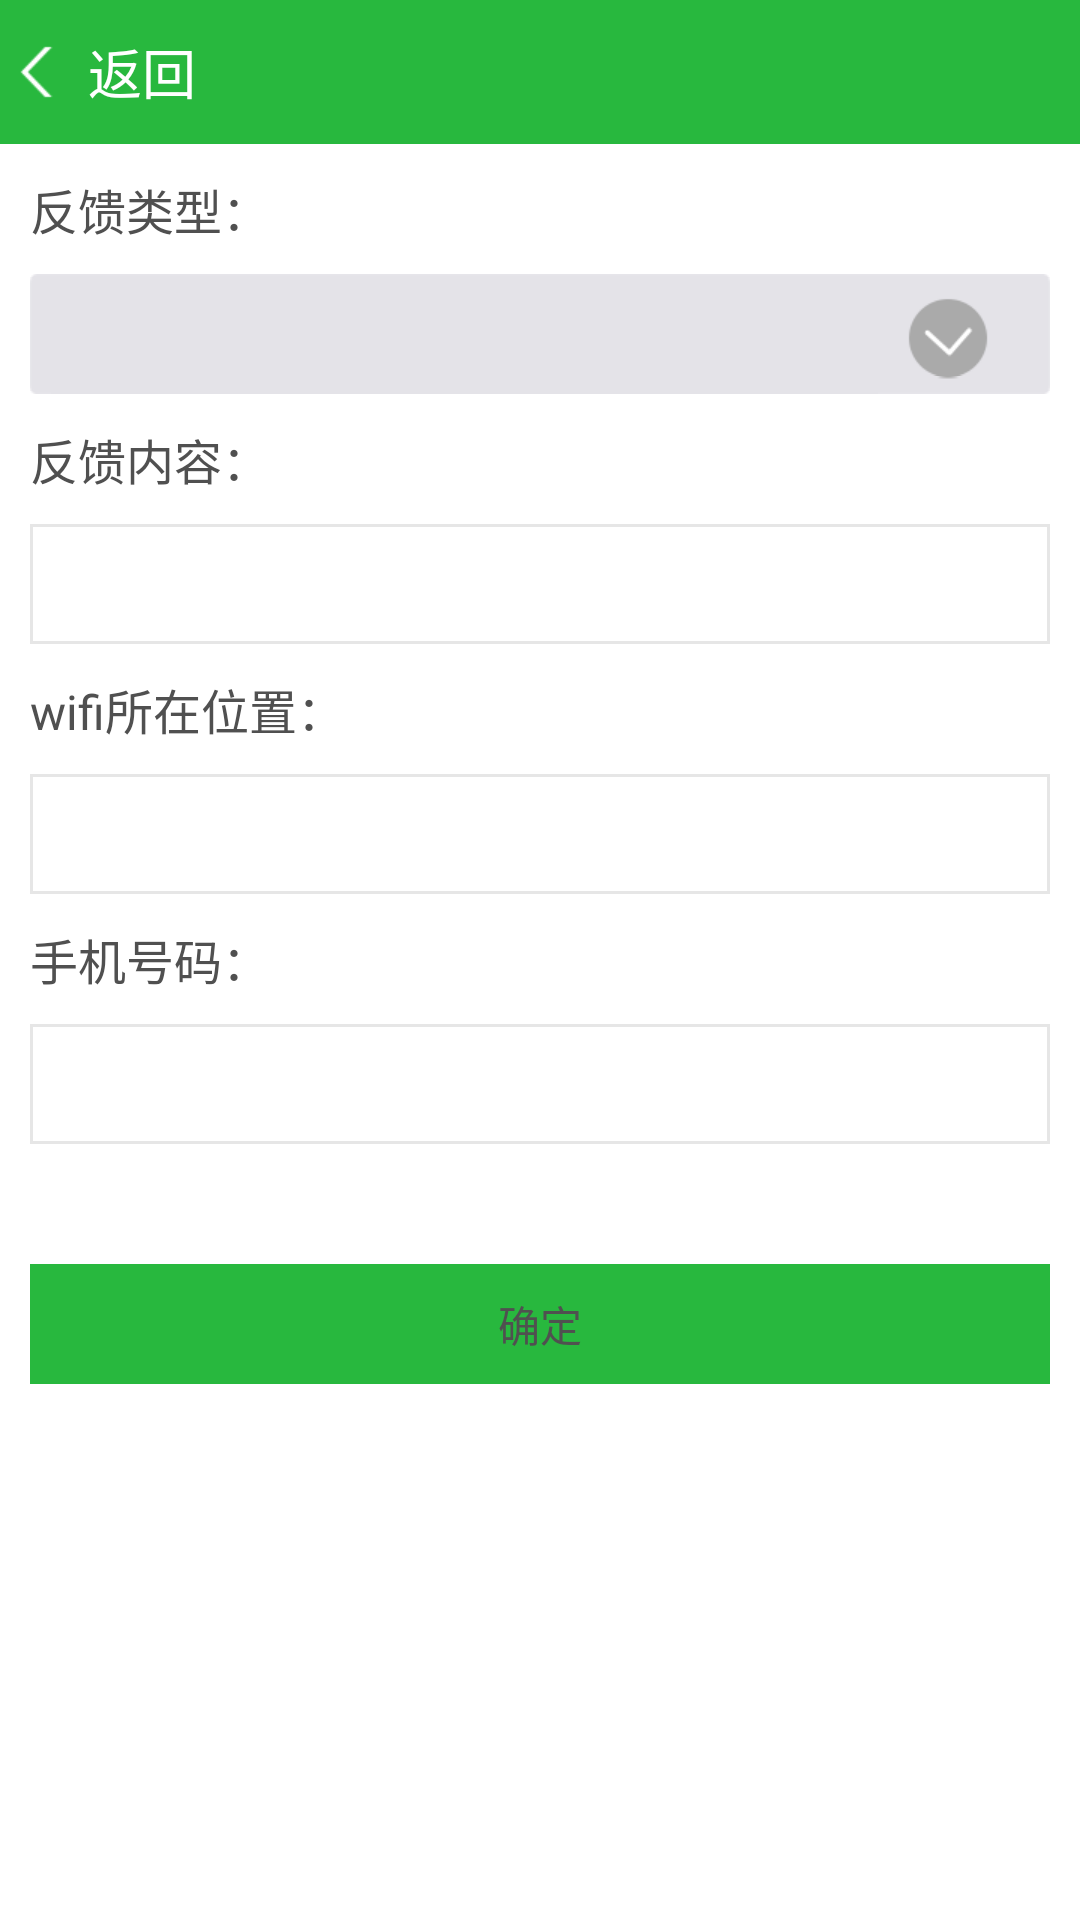

This screen was rendered from an Android layout file. Write that file and the resources it references.
<!-- AndroidManifest.xml: application theme app_theme -->
<!-- res/layout/activity_suggestion.xml -->
<?xml version="1.0" encoding="utf-8"?>
<LinearLayout xmlns:android="http://schemas.android.com/apk/res/android"
    android:layout_width="match_parent"
    android:layout_height="match_parent"
    android:background="@color/app_top_bg"
    android:clipToPadding="true"
    android:fitsSystemWindows="true"
    android:orientation="vertical" >

    <include
        android:id="@+id/top"
        layout="@layout/top_title" />

    <ScrollView
        android:id="@+id/scrollView1"
        android:layout_width="match_parent"
        android:layout_height="match_parent"
        android:background="@color/white"
        android:overScrollMode="never" >

        <LinearLayout
            android:layout_width="match_parent"
            android:layout_height="match_parent"
            android:background="@color/white"
            android:orientation="vertical" >

            <TextView
                android:id="@+id/textView1"
                android:layout_width="wrap_content"
                android:layout_height="wrap_content"
                android:layout_marginLeft="10dp"
                android:layout_marginRight="10dp"
                android:layout_marginTop="10dp"
                android:text="@string/sug_ont"
                android:textColor="@color/app_text"
                android:textSize="@dimen/app_16" />

            <TextView
                android:id="@+id/spinner1"
                android:layout_width="match_parent"
                android:layout_height="40dp"
                android:layout_marginLeft="10dp"
                android:layout_marginRight="10dp"
                android:layout_marginTop="10dp"
                android:background="@drawable/spinnergray"
                android:gravity="center_vertical"
                android:paddingLeft="10dp"
                android:paddingRight="60dp"
                android:textColor="@color/app_text"
                android:textSize="@dimen/app_16" />

            <TextView
                android:id="@+id/textView2"
                android:layout_width="wrap_content"
                android:layout_height="wrap_content"
                android:layout_marginLeft="10dp"
                android:layout_marginRight="10dp"
                android:layout_marginTop="10dp"
                android:text="@string/sug_two"
                android:textColor="@color/app_text"
                android:textSize="@dimen/app_16" />

            <EditText
                android:id="@+id/editText1"
                style="@style/suggestion_edittext" >
            </EditText>

            <TextView
                android:id="@+id/textView3"
                android:layout_width="wrap_content"
                android:layout_height="wrap_content"
                android:layout_marginLeft="10dp"
                android:layout_marginRight="10dp"
                android:layout_marginTop="10dp"
                android:text="@string/sug_three"
                android:textColor="@color/app_text"
                android:textSize="@dimen/app_16" />

            <EditText
                android:id="@+id/editText2"
                style="@style/suggestion_edittext" >
            </EditText>

            <TextView
                android:id="@+id/textView4"
                android:layout_width="wrap_content"
                android:layout_height="wrap_content"
                android:layout_marginLeft="10dp"
                android:layout_marginRight="10dp"
                android:layout_marginTop="10dp"
                android:text="@string/sug_four"
                android:textColor="@color/app_text"
                android:textSize="@dimen/app_16" />

            <EditText
                android:id="@+id/editText3"
                style="@style/suggestion_edittext" />

            <Button
                android:id="@+id/button1"
                android:layout_width="match_parent"
                android:layout_height="40dp"
                android:layout_marginLeft="10dp"
                android:layout_marginRight="10dp"
                android:layout_marginTop="40dp"
                android:background="@drawable/green_btn"
                android:text="@string/sug_five"
                android:textColor="@color/app_text" />
        </LinearLayout>
    </ScrollView>

</LinearLayout>
<!-- res/layout/top_title.xml (included above) -->
<?xml version="1.0" encoding="utf-8"?>
<LinearLayout xmlns:android="http://schemas.android.com/apk/res/android"
    android:layout_width="match_parent"    
    android:layout_height="wrap_content"   
    android:orientation="vertical" >
    <RelativeLayout
        android:id="@+id/ll_top"
        android:layout_width="match_parent"
        android:layout_height="48dp"
        android:background="@color/app_top_bg" >

        <TextView
            android:id="@+id/tvBack"
            android:layout_width="80dp"
            android:layout_height="48dp"
            android:layout_alignParentLeft="true"
            android:layout_centerVertical="true"
            android:drawableLeft="@drawable/back"
            android:gravity="center"
            android:paddingLeft="6dp"
            android:paddingRight="4dp"
            android:text="@string/back"
            android:textColor="@color/white"
            android:textSize="@dimen/app_18" />

        <TextView
            android:id="@+id/tvTitle"
            android:layout_width="wrap_content"
            android:layout_height="wrap_content"
            android:layout_centerInParent="true"
            android:gravity="center"            
            android:textColor="@color/white"
            android:textSize="@dimen/app_18" />
    </RelativeLayout>
</LinearLayout>
<!-- resources referenced by this layout -->
<resources>
  <color name="app_text">#505050</color>
  <color name="app_top_bg">#28b83e</color>
  <color name="white">#FFFFFF</color>
  <dimen name="app_16">16sp</dimen>
  <dimen name="app_18">18sp</dimen>
  <!-- drawable back: png bitmap (drawable-xhdpi, 1360 bytes) -->
  <!-- drawable green_btn (drawable) -->
  <?xml version="1.0" encoding="utf-8"?>
  <selector xmlns:android="http://schemas.android.com/apk/res/android">
  
      <item android:drawable="@color/app_top_bg" android:state_pressed="false"></item>
      <item android:drawable="@color/app_top_green" android:state_pressed="true"></item>
  
  </selector>
  <string name="back">返回</string>
  <string name="sug_five">确定</string>
  <string name="sug_four">手机号码：</string>
  <string name="sug_ont">反馈类型：</string>
  <string name="sug_three">wifi所在位置：</string>
  <string name="sug_two">反馈内容：</string>
  <style name="suggestion_edittext">
          <item name="android:layout_width">match_parent</item>
          <item name="android:layout_height">wrap_content</item>
          <item name="android:layout_marginLeft">10dp</item>
          <item name="android:layout_marginRight">10dp</item>
          <item name="android:layout_marginTop">10dp</item>
          <item name="android:paddingLeft">10dp</item>
          <item name="android:background">@drawable/edit_background</item>
          <item name="android:textColor">@color/app_text</item>
          <item name="android:minHeight">40dp</item>
          <item name="android:textSize">@dimen/app_16</item>
      </style>
  <style name="app_theme" parent="android:Theme.NoTitleBar" />
  <color name="app_top_green">#229D35</color>
  <!-- drawable edit_background (drawable) -->
  <?xml version="1.0" encoding="utf-8"?>
  <shape xmlns:android="http://schemas.android.com/apk/res/android" >
  
      <solid android:color="@color/white" />
  
      <stroke
          android:width="1dp"
          android:color="@color/suggestion_list_bg" />
  
  </shape>
  <color name="suggestion_list_bg">#E6E6E6</color>
</resources>
